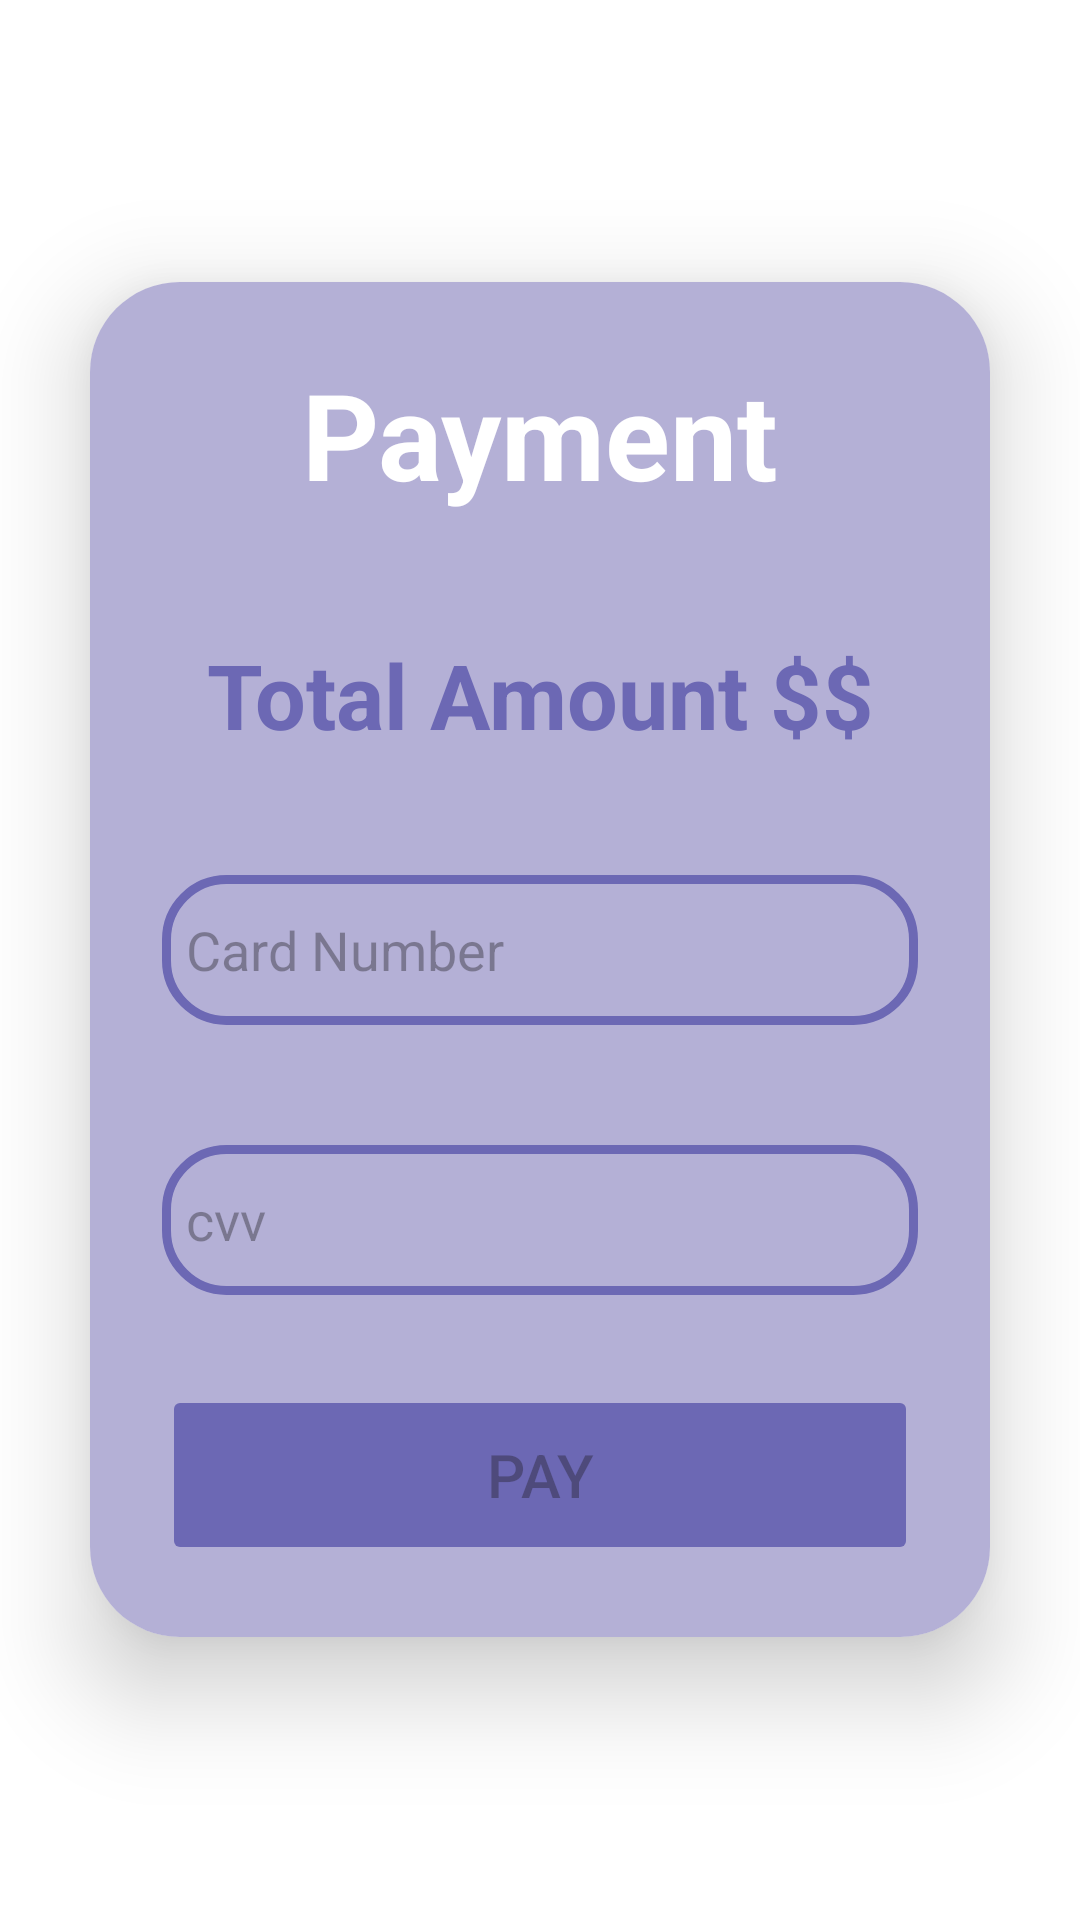

This screen was rendered from an Android layout file. Write that file and the resources it references.
<!-- AndroidManifest.xml: application theme Theme.MajorTask -->
<!-- res/layout/fragment_checkout.xml -->
<?xml version="1.0" encoding="utf-8"?>
<LinearLayout xmlns:android="http://schemas.android.com/apk/res/android"
    xmlns:app="http://schemas.android.com/apk/res-auto"
    xmlns:tools="http://schemas.android.com/tools"
    android:layout_width="match_parent"
    android:layout_height="match_parent"
    android:background="@color/white"
    android:gravity="center"
    android:orientation="vertical"
    tools:context=".Rider.CheckoutFragment">


    <androidx.cardview.widget.CardView
        android:layout_width="match_parent"
        android:layout_height="wrap_content"
        android:layout_margin="30dp"
        app:cardCornerRadius="30dp"
        android:background="@color/lavender"
        app:cardElevation="20dp">

        <LinearLayout
            android:layout_width="match_parent"
            android:layout_height="wrap_content"
            android:layout_gravity="center_horizontal"
            android:background="@color/lavender_bg"
            android:orientation="vertical"
            android:padding="24dp">

            <TextView
                android:layout_width="match_parent"
                android:layout_height="wrap_content"
                android:text="Payment"
                android:textAlignment="center"
                android:textColor="@color/white"
                android:textSize="40sp"
                android:textStyle="bold" />

            <TextView
                android:layout_width="match_parent"
                android:layout_height="wrap_content"
                android:id="@+id/totalPaymentAmount"
                android:text="Total Amount $$"
                android:layout_marginTop="40dp"
                android:textAlignment="center"
                android:textColor="@color/lavender2"
                android:textSize="30sp"
                android:textStyle="bold" />

            <EditText
                android:id="@+id/cardNumber"
                android:layout_width="match_parent"
                android:layout_height="50dp"
                android:layout_marginTop="40dp"
                android:background="@drawable/custom_edit_text"
                android:drawableLeft="@drawable/baseline_credit_card_24"
                android:drawablePadding="10dp"
                android:hint="Card Number"
                android:inputType="number"
                android:padding="8dp"
                android:textColor="@color/black"
                android:textColorHighlight="@color/lavender2" />


            <EditText
                android:id="@+id/cvv"
                android:layout_width="match_parent"
                android:layout_height="50dp"
                android:layout_marginTop="40dp"
                android:background="@drawable/custom_edit_text"
                android:drawableLeft="@drawable/baseline_lock_24"
                android:drawablePadding="10dp"
                android:hint="cvv"
                android:inputType="numberPassword"
                android:padding="8dp"
                android:textColor="@color/black"
                android:textColorHighlight="@color/lavender2" />

            <Button
                android:id="@+id/payButton"
                android:layout_width="match_parent"
                android:layout_height="60dp"
                android:layout_marginTop="30dp"
                android:backgroundTint="@color/lavender2"
                android:text="Pay"
                android:enabled="false"
                android:textSize="20dp"
                app:cornerRadius="20dp" />


        </LinearLayout>
    </androidx.cardview.widget.CardView>



</LinearLayout>
<!-- resources referenced by this layout -->
<resources>
  <color name="black">#FF000000</color>
  <color name="lavender">#8692f7</color>
  <color name="lavender2">#6C68B4</color>
  <color name="lavender_bg">#b4b0d6</color>
  <color name="white">#FFFFFFFF</color>
  <!-- drawable custom_edit_text (drawable) -->
  <?xml version="1.0" encoding="utf-8"?>
  <shape xmlns:android="http://schemas.android.com/apk/res/android"
      android:shape="rectangle">
      <stroke
          android:width="3dp"
          android:color="@color/lavender2"/>
      <corners
          android:radius="20dp"/>
  
  </shape>
  <style name="Theme.MajorTask" parent="Base.Theme.MajorTask" />
  <style name="Base.Theme.MajorTask" parent="Theme.Material3.DayNight.NoActionBar">
          
           <item name="colorPrimary">@color/lavender</item>
          <item name="colorPrimaryVariant">@color/lavender</item>
          <item name="colorOnPrimary">@color/white</item>
      </style>
</resources>
